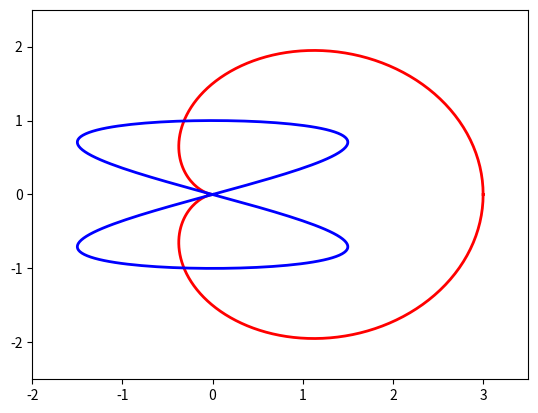

The matplotlib source for this figure:
# _*_ coding: utf-8 _*_
# 程序 13-7 (Python 3 Version)

import matplotlib.pyplot as pt
import numpy as np

a = 1.5
b = 1
degree = np.linspace(0, 2*np.pi, 200)
x1 = a * (1 + np.cos(degree)) * np.cos(degree)
y1 = a * (1 + np.cos(degree)) * np.sin(degree)

x2 = a * np.sin(2*degree)
y2 = b * np.sin(degree)

pt.xlim(-2, 3.5)
pt.ylim(-2.5, 2.5)
pt.plot(x1, y1, color='red', lw=2)
pt.plot(x2, y2, color='blue', lw=2)
pt.savefig('mypic.png', format='png', dpi=200)
pt.show()
